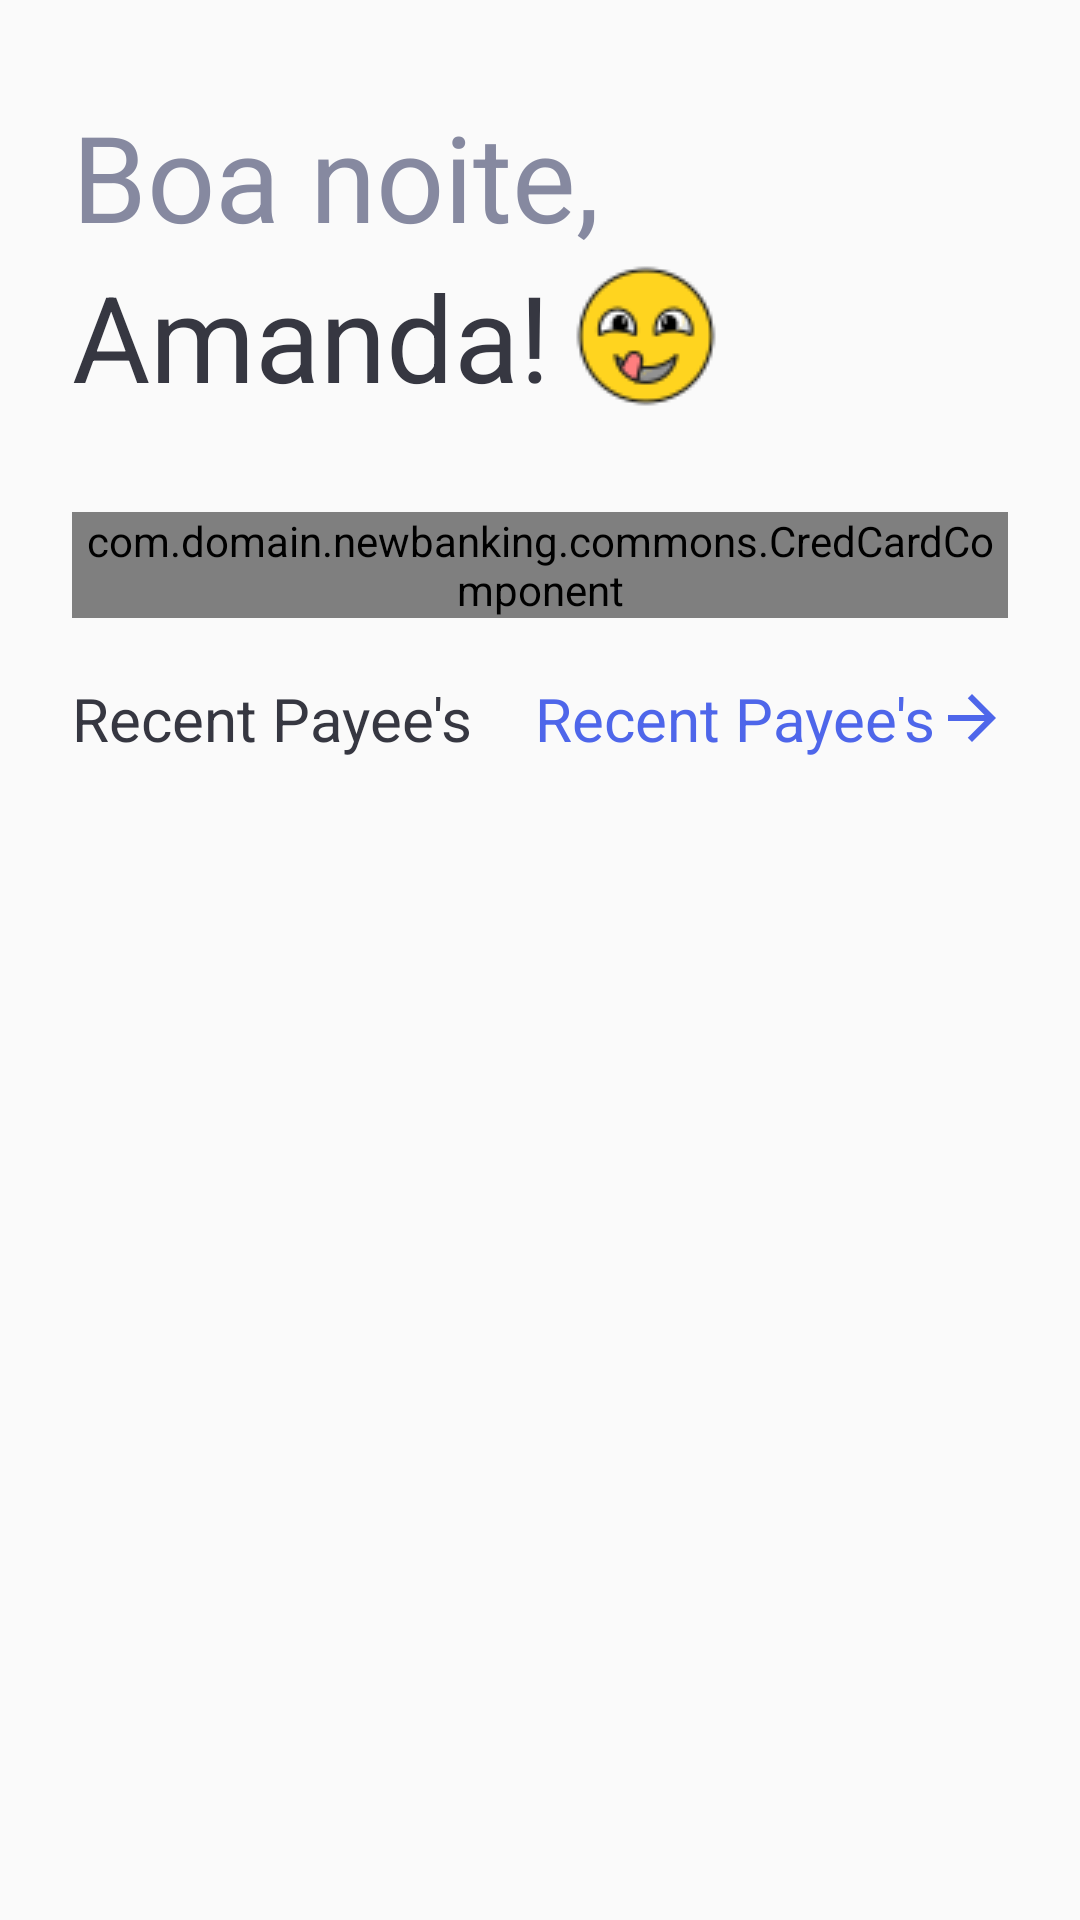

The Android layout XML behind this screen, and the referenced resources:
<!-- AndroidManifest.xml: application theme Theme.NewBanking -->
<!-- res/layout/fragment_home.xml -->
<?xml version="1.0" encoding="utf-8"?>
<androidx.core.widget.NestedScrollView xmlns:android="http://schemas.android.com/apk/res/android"
    xmlns:tools="http://schemas.android.com/tools"
    android:layout_width="match_parent"
    android:layout_height="match_parent"
    xmlns:app="http://schemas.android.com/apk/res-auto"
    tools:context=".view.HomeFragment">

    <androidx.constraintlayout.widget.ConstraintLayout
        android:layout_width="match_parent"
        android:layout_height="match_parent">

        <ImageView
            android:layout_width="wrap_content"
            android:layout_height="wrap_content"
            android:layout_marginStart="8dp"
            android:src="@drawable/emoji_emote_emoticon_emoticons_stretch_icon"
            app:layout_constraintBottom_toBottomOf="@id/tvUserName"
            app:layout_constraintStart_toEndOf="@id/tvUserName"
            app:layout_constraintTop_toTopOf="@id/tvUserName" />

        <TextView
            android:id="@+id/tvSaudacao"
            android:layout_width="wrap_content"
            android:layout_height="wrap_content"
            android:layout_marginTop="32dp"
            android:text="Boa noite,"
            android:textColor="@color/text"
            android:textSize="@dimen/hear_text"
            app:layout_constraintStart_toStartOf="@id/guidelineStart"
            app:layout_constraintTop_toTopOf="parent" />

        <TextView
            android:id="@+id/tvUserName"
            android:layout_width="wrap_content"
            android:layout_height="wrap_content"
            android:text="Amanda!"
            android:textColor="@color/text_section"
            android:textSize="@dimen/hear_text"
            app:layout_constraintStart_toStartOf="@id/guidelineStart"
            app:layout_constraintTop_toBottomOf="@id/tvSaudacao" />

        <TextView
            android:id="@+id/tvRecentPayers"
            style="@style/Section.Text"
            android:layout_width="wrap_content"
            android:layout_height="wrap_content"
            android:layout_marginTop="@dimen/space_M"
            android:text="Recent Payee's"
            app:layout_constraintStart_toStartOf="@id/guidelineStart"
            app:layout_constraintTop_toBottomOf="@id/ccCard" />

        <TextView
            android:id="@+id/tvRecentPayersSeeAll"
            style="@style/Section.Text.Link"
            android:layout_width="wrap_content"
            android:layout_height="wrap_content"
            android:layout_marginTop="@dimen/space_M"
            android:drawableRight="@drawable/ic_baseline_arrow_forward_24"
            android:text="Recent Payee's"
            app:layout_constraintEnd_toEndOf="@id/guidelineEnd"
            app:layout_constraintTop_toBottomOf="@id/ccCard" />

        <androidx.constraintlayout.widget.Guideline
            android:id="@+id/guidelineStart"
            android:layout_width="wrap_content"
            android:layout_height="wrap_content"
            android:orientation="vertical"
            app:layout_constraintGuide_begin="24dp" />

        <androidx.constraintlayout.widget.Guideline
            android:id="@+id/guidelineEnd"
            android:layout_width="wrap_content"
            android:layout_height="wrap_content"
            android:orientation="vertical"
            app:layout_constraintGuide_end="24dp" />

        <androidx.recyclerview.widget.RecyclerView
            android:id="@+id/lvLista"
            android:layout_width="0dp"
            android:layout_height="@dimen/user_list"
            android:layout_marginTop="@dimen/space_M"
            android:orientation="horizontal"
            app:layoutManager="androidx.recyclerview.widget.LinearLayoutManager"
            app:layout_constraintEnd_toEndOf="@id/guidelineEnd"
            app:layout_constraintStart_toStartOf="@id/guidelineStart"
            app:layout_constraintTop_toBottomOf="@id/tvRecentPayers"
            tools:listitem="@layout/user_item_layout" />

        <androidx.recyclerview.widget.RecyclerView
            android:id="@+id/lvTransactions"
            android:layout_width="0dp"
            android:layout_height="wrap_content"
            android:layout_marginTop="@dimen/space_M"
            app:layout_constraintBottom_toBottomOf="parent"
            app:layout_constraintTop_toBottomOf="@id/lvLista"
            app:layout_constraintEnd_toEndOf="@id/guidelineEnd"
            app:layout_constraintStart_toStartOf="@id/guidelineStart"
            app:layoutManager="androidx.recyclerview.widget.LinearLayoutManager"
            android:orientation="vertical"
            tools:itemCount="3"
            tools:listitem="@layout/item_bank_transactions_layout"/>

        <com.domain.newbanking.commons.CredCardComponent
            android:id="@+id/ccCard"
            android:layout_width="0dp"
            android:layout_height="wrap_content"
            android:layout_marginTop="32dp"
            android:src="@drawable/visa_logo"
            app:balanceText="$ 1.200,99"
            app:layout_constraintEnd_toEndOf="@id/guidelineEnd"
            app:layout_constraintStart_toStartOf="@id/guidelineStart"
            app:layout_constraintTop_toBottomOf="@id/tvUserName"
            app:validadeText="05/06" />

    </androidx.constraintlayout.widget.ConstraintLayout>

</androidx.core.widget.NestedScrollView>
<!-- res/layout/user_item_layout.xml (included above) -->
<?xml version="1.0" encoding="utf-8"?>
<androidx.constraintlayout.widget.ConstraintLayout xmlns:android="http://schemas.android.com/apk/res/android"
    android:layout_width="wrap_content"
    android:layout_height="wrap_content"
    xmlns:app="http://schemas.android.com/apk/res-auto">

    <ImageView
        android:id="@+id/ivUser"
        android:layout_width="wrap_content"
        android:layout_height="wrap_content"
        android:src="@drawable/ic_apple_avatar_illness_sick_watch_icon"
        app:layout_constraintTop_toTopOf="parent"
        app:layout_constraintStart_toStartOf="parent"/>

</androidx.constraintlayout.widget.ConstraintLayout>
<!-- res/layout/item_bank_transactions_layout.xml (included above) -->
<?xml version="1.0" encoding="utf-8"?>
<androidx.constraintlayout.widget.ConstraintLayout xmlns:android="http://schemas.android.com/apk/res/android"
    android:layout_width="match_parent"
    android:layout_height="wrap_content"
    android:layout_marginVertical="4dp"
    android:paddingHorizontal="16dp"
    android:paddingVertical="8dp"
    android:background="@drawable/retangle_corners_solid"
    xmlns:app="http://schemas.android.com/apk/res-auto">

    <ImageView
        android:id="@+id/ivFriendUserImage"
        android:layout_width="60dp"
        android:layout_height="60dp"
        android:src="@drawable/ic_avatar_avocado_food_scream_icon"
        app:layout_constraintTop_toTopOf="parent"
        app:layout_constraintStart_toStartOf="parent"/>

    <TextView
        android:id="@+id/tvFriendUserName"
        android:layout_width="wrap_content"
        android:layout_height="wrap_content"
        android:textAppearance="@style/Transaction.Title"
        android:layout_marginStart="@dimen/space_M"
        app:layout_constraintTop_toTopOf="@id/ivFriendUserImage"
        app:layout_constraintStart_toEndOf="@id/ivFriendUserImage"
        android:text="Sarah Hanrrington"/>

    <TextView
        android:id="@+id/tvCardDescription"
        android:layout_width="wrap_content"
        android:layout_height="wrap_content"
        android:textAppearance="@style/Transaction.Description"
        android:layout_marginStart="@dimen/space_M"
        app:layout_constraintBottom_toBottomOf="@id/ivFriendUserImage"
        app:layout_constraintStart_toEndOf="@id/ivFriendUserImage"
        android:text="4th Jan 2022"/>

    <TextView
        android:id="@+id/tvBalanceValue"
        android:layout_width="wrap_content"
        android:layout_height="wrap_content"
        android:textAppearance="@style/Transaction.Title"
        app:layout_constraintTop_toTopOf="parent"
        app:layout_constraintEnd_toEndOf="parent"
        android:text="+ $25.00"/>
</androidx.constraintlayout.widget.ConstraintLayout>
<!-- resources referenced by this layout -->
<resources>
  <color name="text">#8689A0</color>
  <color name="text_section">#363741</color>
  <dimen name="hear_text">40sp</dimen>
  <dimen name="space_M">20sp</dimen>
  <dimen name="user_list">100dp</dimen>
  <!-- drawable emoji_emote_emoticon_emoticons_stretch_icon: png bitmap (drawable-v24, 2388 bytes) -->
  <!-- drawable ic_apple_avatar_illness_sick_watch_icon: vector/xml drawable (drawable, 6775 chars, omitted) -->
  <!-- drawable ic_baseline_arrow_forward_24 (drawable) -->
  <vector android:height="24dp" android:tint="#4E66EA"
      android:viewportHeight="24" android:viewportWidth="24"
      android:width="24dp" xmlns:android="http://schemas.android.com/apk/res/android">
      <path android:fillColor="@android:color/white" android:pathData="M12,4l-1.41,1.41L16.17,11H4v2h12.17l-5.58,5.59L12,20l8,-8z"/>
  </vector>
  <!-- drawable retangle_corners_solid (drawable-v24) -->
  <?xml version="1.0" encoding="utf-8"?>
  <layer-list xmlns:android="http://schemas.android.com/apk/res/android">
      <item>
          <shape android:shape="rectangle">
              <solid android:color="#199fff"/>
              <corners android:radius="40dp" />
          </shape>
      </item>
  </layer-list>
  <!-- drawable visa_logo: png bitmap (drawable, 4787 bytes) -->
  <style name="Section.Text" parent="Section">
          <item name="android:textSize">@dimen/text_M</item>
          <item name="android:textColor">@color/text_section</item>
      </style>
  <style name="Section.Text.Link" parent="Section.Text">
          <item name="android:textColor">@color/text_section_link</item>
      </style>
  <style name="Theme.NewBanking" parent="Theme.AppCompat.Light.NoActionBar">
          
          <item name="colorPrimary">@color/purple_500</item>
          <item name="colorPrimaryVariant">@color/purple_700</item>
          <item name="colorOnPrimary">@color/white</item>
          
          <item name="colorSecondary">@color/teal_200</item>
          <item name="colorSecondaryVariant">@color/teal_700</item>
          <item name="colorOnSecondary">@color/black</item>
          
          <item name="android:statusBarColor">#888888</item>
      </style>
  <style name="Section" />
  <dimen name="text_M">20sp</dimen>
  <color name="text_section_link">#4E66EA</color>
  <color name="purple_500">#FF6200EE</color>
  <color name="purple_700">#FF3700B3</color>
  <color name="white">#FFFFFFFF</color>
  <color name="teal_200">#FF03DAC5</color>
  <color name="teal_700">#FF018786</color>
  <color name="black">#FF000000</color>
</resources>
